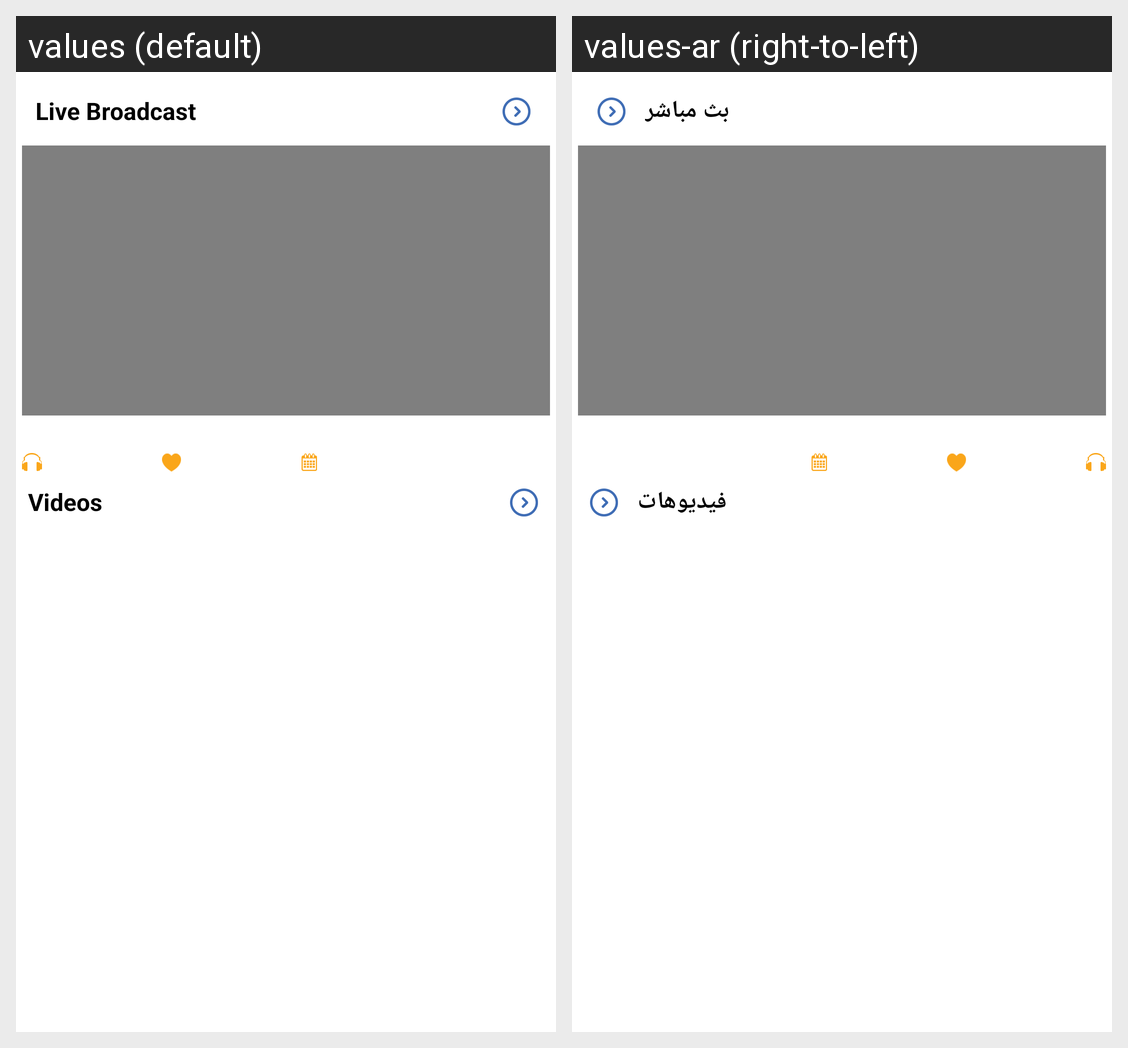

Translations of the strings shown on this Android screen, per locale in the grid:
Android screen res/layout/fragment_live_broadcast.xml rendered under 2 locales, left to right: values (default), values-ar (right-to-left). Device: Nexus 5 (rendered at 1080×1920; each locale shown at half size, 540×960, under a caption strip naming it); theme MyMaterialTheme.Base.
Strings drawn on this screen, with the default value and each locale's value (text and hints the layout hard-codes, and strings that could not be matched under every locale, appear in the picture but are not listed):

LiveBroadCast
  values: Live Broadcast
  values-ar: بث مباشر

Videos
  values: Videos
  values-ar: فيديوهات
